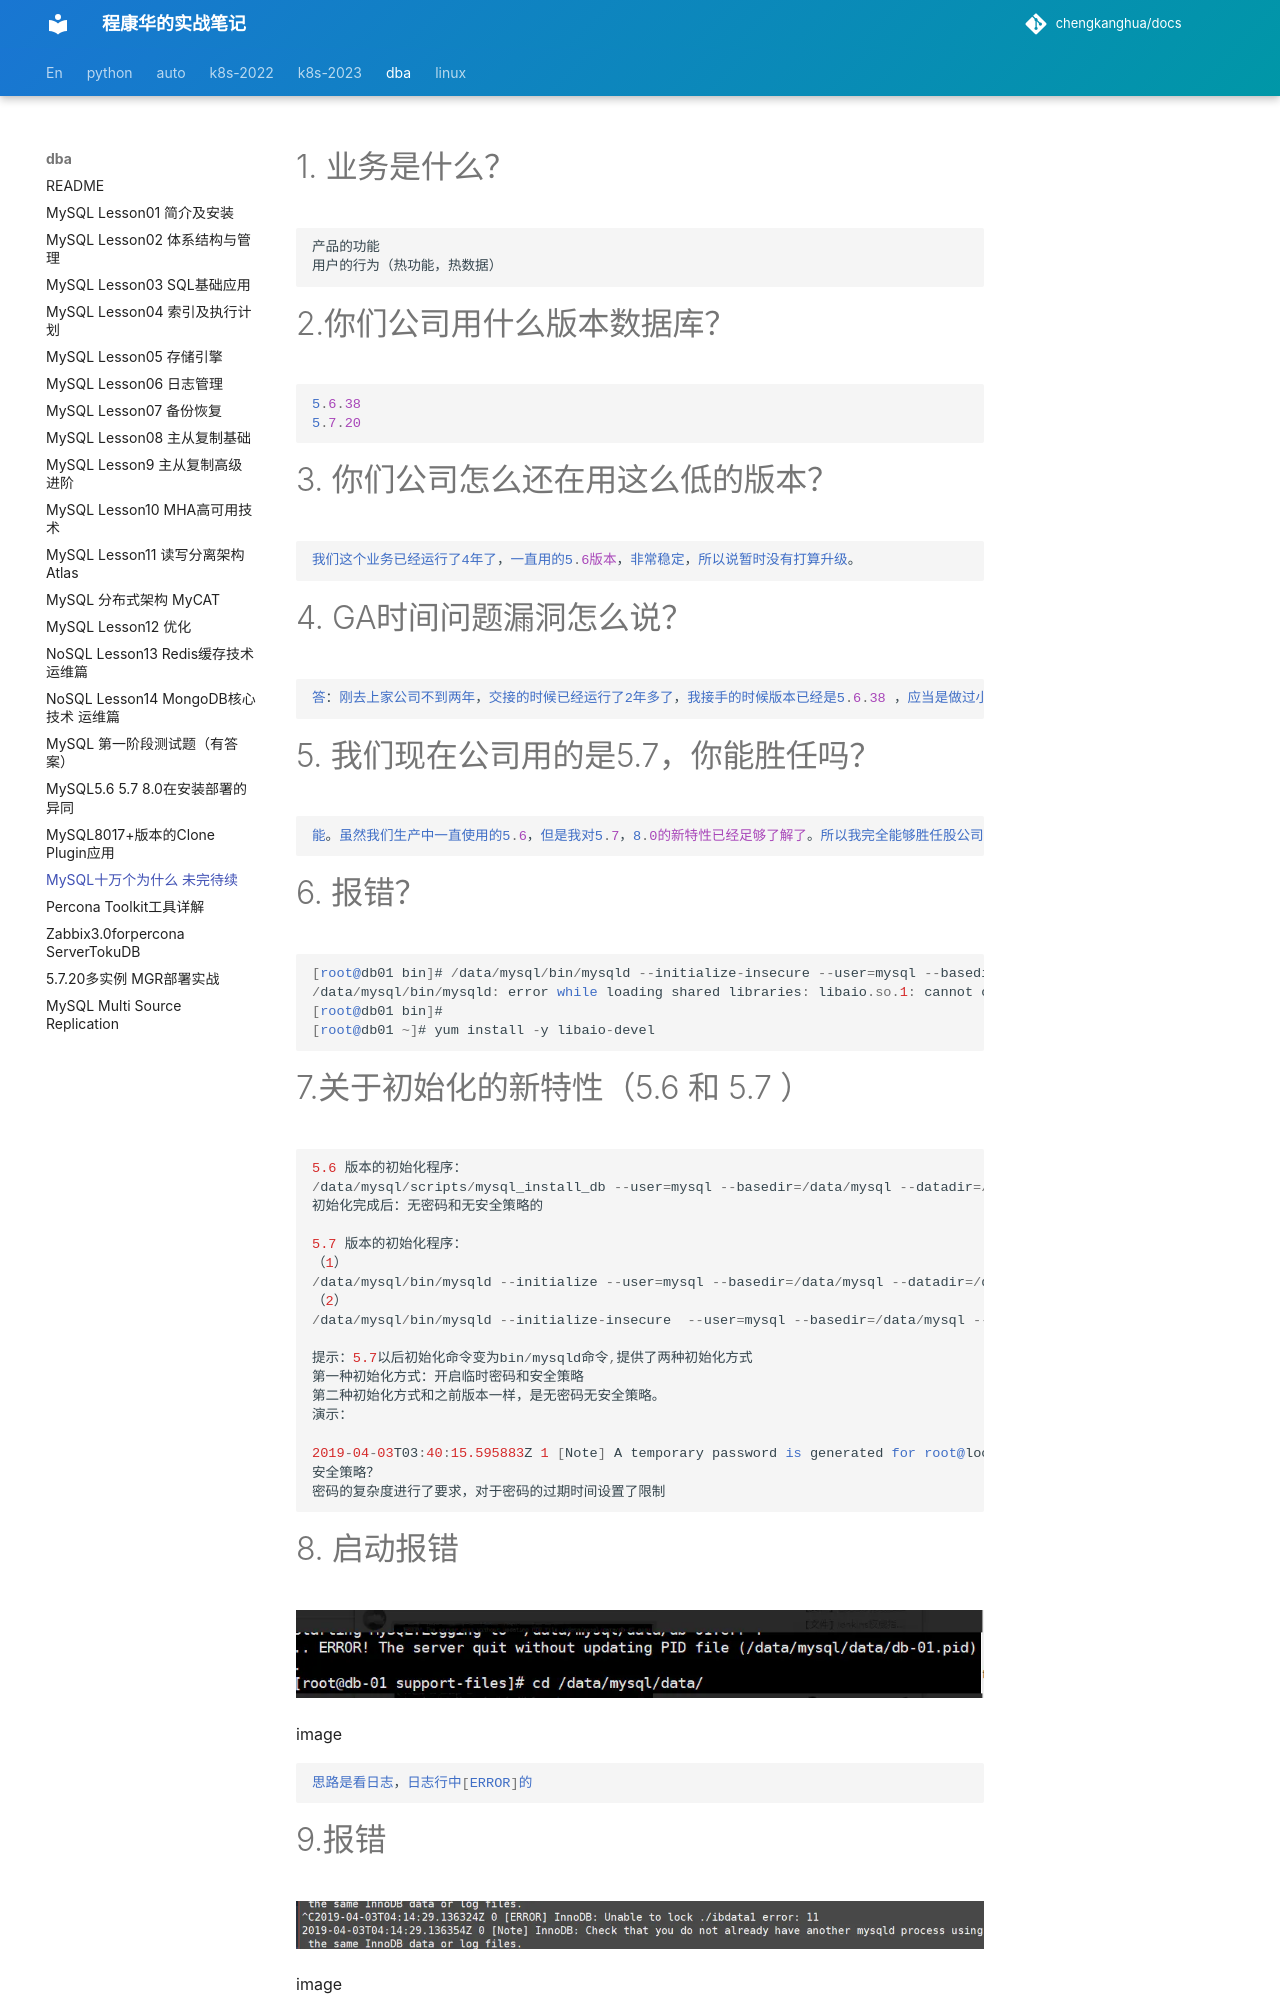

repository: chengkanghua/docs · page: dba-note/MySQL十万个为什么-未完待续.html · generator: mkdocs

# 1.    业务是什么？



```undefined
产品的功能
用户的行为（热功能，热数据）
```

# 2.你们公司用什么版本数据库？



```css
5.6.38 
5.7.20 
```

# 3. 你们公司怎么还在用这么低的版本？



```css
我们这个业务已经运行了4年了，一直用的5.6版本，非常稳定，所以说暂时没有打算升级。
```

# 4. GA时间问题漏洞怎么说？



```css
答：刚去上家公司不到两年，交接的时候已经运行了2年多了，我接手的时候版本已经是5.6.38 ，应当是做过小版本的升级。
```

# 5. 我们现在公司用的是5.7，你能胜任吗？



```css
能。虽然我们生产中一直使用的5.6，但是我对5.7，8.0的新特性已经足够了解了。所以我完全能够胜任股公司的工作
```

# 6. 报错？



```kotlin
[root@db01 bin]# /data/mysql/bin/mysqld --initialize-insecure --user=mysql --basedir=/data/mysql --datadir=/data/mysql/data
/data/mysql/bin/mysqld: error while loading shared libraries: libaio.so.1: cannot open shared object file: No such file or directory
[root@db01 bin]#
[root@db01 ~]# yum install -y libaio-devel
```

# 7.关于初始化的新特性（5.6 和 5.7 ）



```kotlin
5.6 版本的初始化程序：
/data/mysql/scripts/mysql_install_db --user=mysql --basedir=/data/mysql --datadir=/data/mysql/data
初始化完成后：无密码和无安全策略的

5.7 版本的初始化程序：
（1）
/data/mysql/bin/mysqld --initialize --user=mysql --basedir=/data/mysql --datadir=/data/mysql/data
（2）
/data/mysql/bin/mysqld --initialize-insecure  --user=mysql --basedir=/data/mysql --datadir=/data/mysql/data

提示：5.7以后初始化命令变为bin/mysqld命令,提供了两种初始化方式
第一种初始化方式：开启临时密码和安全策略
第二种初始化方式和之前版本一样，是无密码无安全策略。
演示：

2019-04-03T03:40:15.595883Z 1 [Note] A temporary password is generated for root@localhost: **MWht)!4%sa,3**
安全策略？
密码的复杂度进行了要求，对于密码的过期时间设置了限制
```
